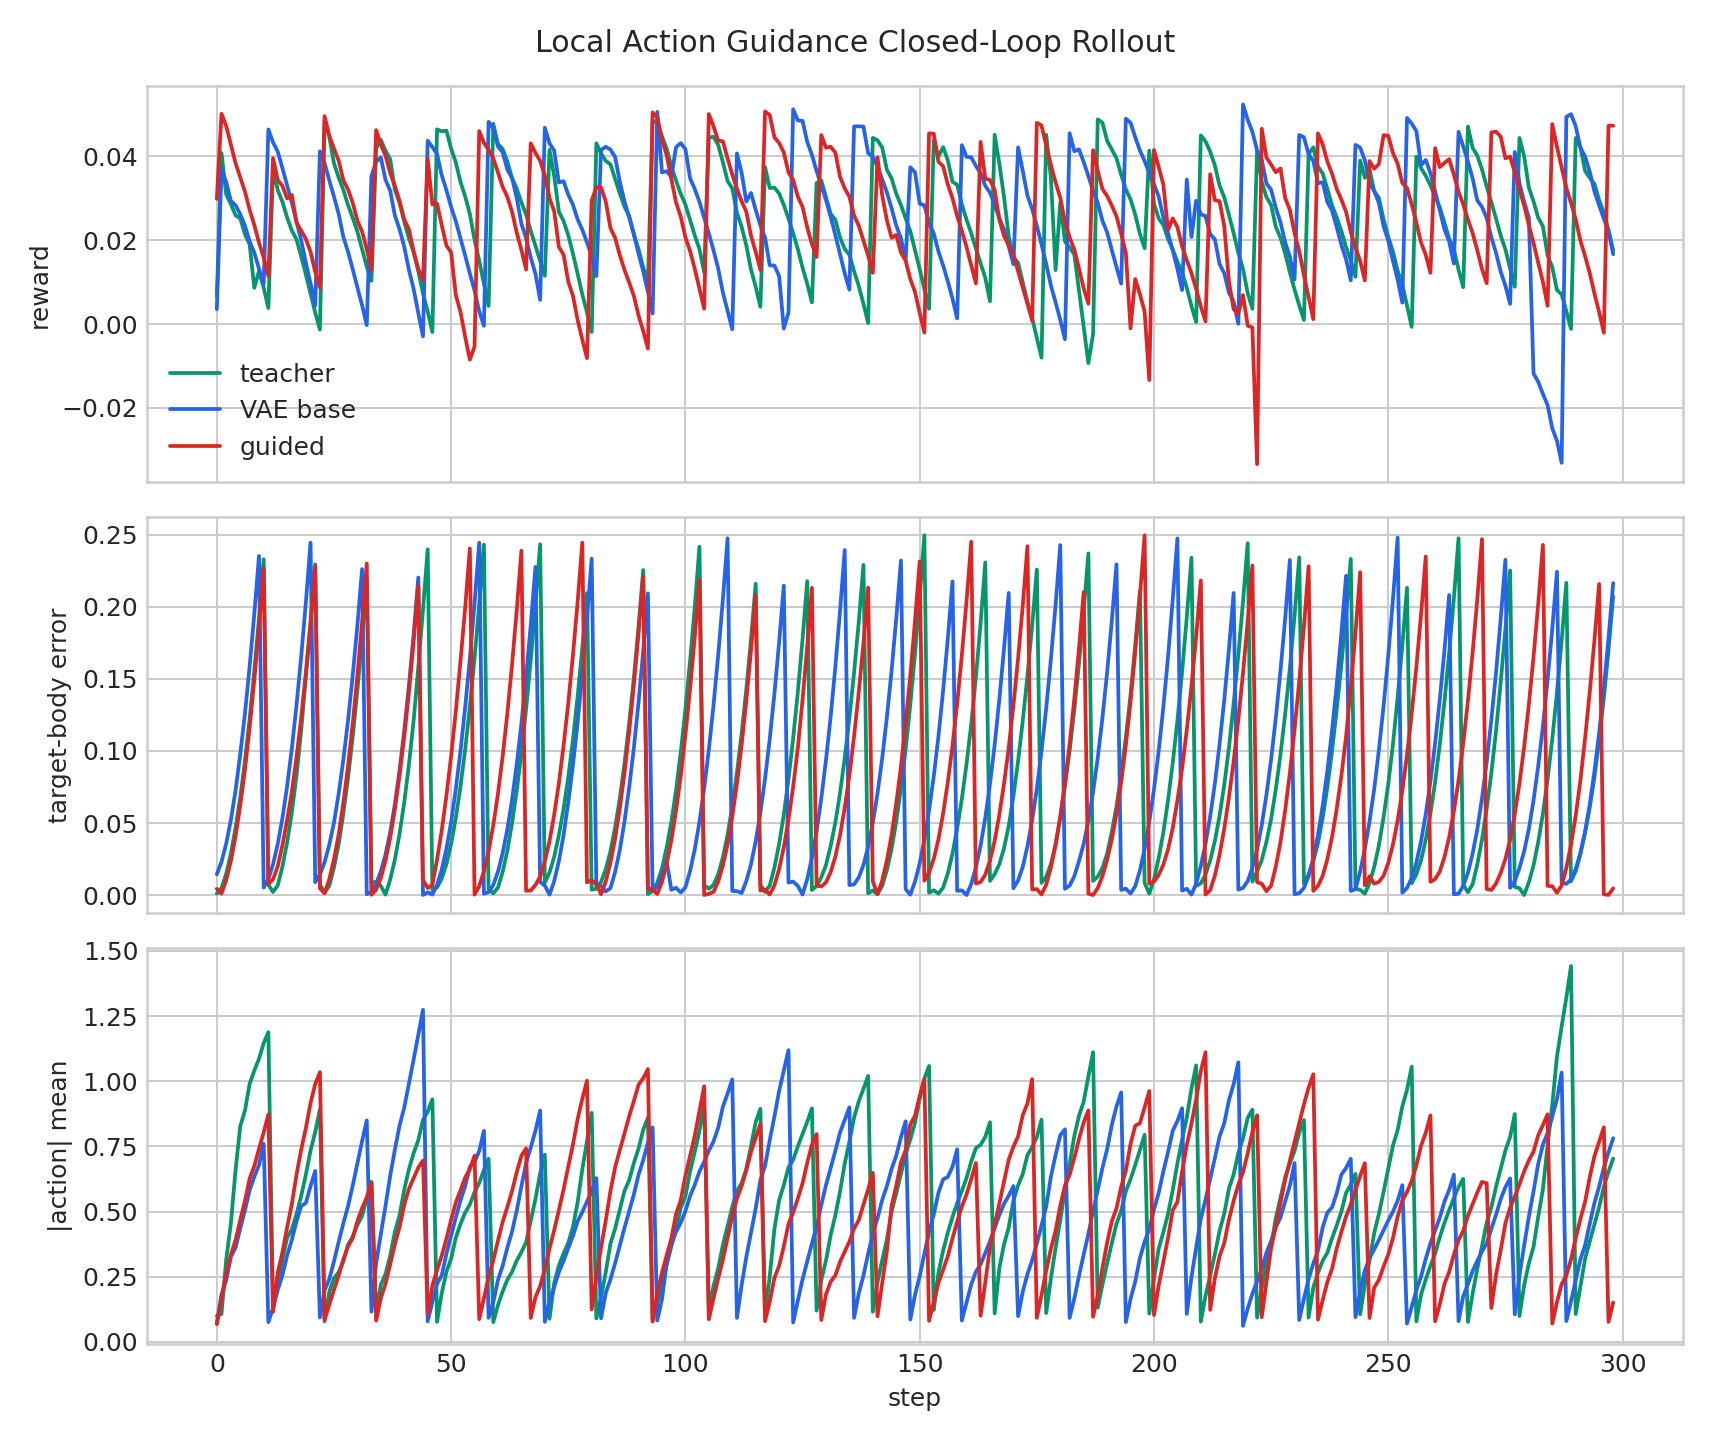

Values plotted in this chart, from the file beside it:
variant, step, reward, done, action_abs_mean, target_body_error_mean, teacher_vae_mse, guided_base_mse, guided_teacher_mse
teacher, 0, 0.00663, 1, 0.09948, 0.001091, 0.001352, 0.0001656, 0.0005711
teacher, 1, 0.04081, 0, 0.1069, 0.004842, 0.001012, 0.000124, 0.0004275
teacher, 2, 0.03096, 0, 0.3152, 0.01478, 0.00565, 0.0006921, 0.002387
teacher, 3, 0.02862, 0, 0.4549, 0.02881, 0.007678, 0.0009406, 0.003244
teacher, 4, 0.02596, 0, 0.6596, 0.04649, 0.01671, 0.002047, 0.007061
teacher, 5, 0.02522, 0, 0.8275, 0.06767, 0.01688, 0.002068, 0.007133
teacher, 6, 0.02147, 0, 0.8871, 0.09294, 0.01242, 0.001522, 0.005248
teacher, 7, 0.01901, 0, 0.9897, 0.1221, 0.01344, 0.001646, 0.005678
teacher, 8, 0.008668, 0, 1.041, 0.1553, 0.009409, 0.001153, 0.003975
teacher, 9, 0.01265, 0, 1.086, 0.192, 0.01232, 0.00151, 0.005207
teacher, 10, 0.008711, 0, 1.146, 0.233, 0.005838, 0.0007152, 0.002467
teacher, 11, 0.003836, 1, 1.189, 0.007202, 0.006031, 0.0007388, 0.002548
teacher, 12, 0.03714, 0, 0.1304, 0.002136, 0.002277, 0.0002789, 0.000962
teacher, 13, 0.03199, 0, 0.2281, 0.006763, 0.00758, 0.0009285, 0.003202
teacher, 14, 0.02919, 0, 0.3171, 0.01976, 0.002306, 0.0002825, 0.0009744
teacher, 15, 0.02545, 0, 0.3986, 0.03651, 0.001932, 0.0002366, 0.0008161
teacher, 16, 0.02234, 0, 0.4318, 0.05725, 0.003755, 0.0004599, 0.001586
teacher, 17, 0.02025, 0, 0.4896, 0.0826, 0.005572, 0.0006826, 0.002354
teacher, 18, 0.0162, 0, 0.5599, 0.1141, 0.003209, 0.0003931, 0.001356
teacher, 19, 0.01184, 0, 0.6415, 0.1508, 0.0049, 0.0006002, 0.00207
teacher, 20, 0.007306, 0, 0.7339, 0.188, 0.002986, 0.0003658, 0.001262
teacher, 21, 0.002732, 0, 0.8052, 0.2294, 0.004226, 0.0005177, 0.001786
teacher, 22, -0.001292, 1, 0.8919, 0.007099, 0.004844, 0.0005934, 0.002047
teacher, 23, 0.0487, 0, 0.07918, 0.00199, 0.0002616, 3.205082975910045e-05, 0.0001105
teacher, 24, 0.04473, 0, 0.1921, 0.006374, 0.002256, 0.0002763, 0.0009531
teacher, 25, 0.03839, 0, 0.2438, 0.01907, 0.0009787, 0.0001199, 0.0004135
teacher, 26, 0.03498, 0, 0.2676, 0.03527, 0.001652, 0.0002023, 0.0006978
teacher, 27, 0.03203, 0, 0.3089, 0.05642, 0.00081, 9.922785829985514e-05, 0.0003422
teacher, 28, 0.02843, 0, 0.3727, 0.08106, 0.002435, 0.0002982, 0.001029
teacher, 29, 0.02534, 0, 0.4042, 0.1096, 0.002545, 0.0003118, 0.001075
teacher, 30, 0.02206, 0, 0.4488, 0.1421, 0.00131, 0.0001605, 0.0005537
teacher, 31, 0.01791, 0, 0.4833, 0.1786, 0.002892, 0.0003543, 0.001222
teacher, 32, 0.01372, 0, 0.5521, 0.219, 0.001167, 0.0001429, 0.0004929
teacher, 33, 0.01033, 1, 0.6141, 0.008211, 0.003061, 0.000375, 0.001293
teacher, 34, 0.04185, 0, 0.1119, 0.009353, 0.001586, 0.0001943, 0.00067
teacher, 35, 0.04397, 0, 0.2189, 0.006405, 0.01239, 0.001518, 0.005237
teacher, 36, 0.04138, 0, 0.26, 0.0003222, 0.002363, 0.0002894, 0.0009982
teacher, 37, 0.03934, 0, 0.3304, 0.01083, 0.002222, 0.0002722, 0.0009389
teacher, 38, 0.03205, 0, 0.4222, 0.02466, 0.001791, 0.0002194, 0.0007566
teacher, 39, 0.02886, 0, 0.486, 0.04255, 0.003308, 0.0004053, 0.001398
teacher, 40, 0.02444, 0, 0.5842, 0.06435, 0.002196, 0.000269, 0.0009278
teacher, 41, 0.02049, 0, 0.6627, 0.09061, 0.002515, 0.0003081, 0.001063
teacher, 42, 0.01712, 0, 0.7237, 0.1209, 0.004471, 0.0005476, 0.001889
teacher, 43, 0.0126, 0, 0.7738, 0.1581, 0.003825, 0.0004686, 0.001616
teacher, 44, 0.007318, 0, 0.8512, 0.1982, 0.003345, 0.0004098, 0.001413
teacher, 45, 0.003083, 0, 0.8833, 0.2399, 0.004819, 0.0005903, 0.002036
teacher, 46, -0.001889, 1, 0.9308, 0.00334, 0.006366, 0.0007799, 0.00269
teacher, 47, 0.04646, 0, 0.07687, 0.005366, 0.0004404, 5.3951935115037486e-05, 0.0001861
teacher, 48, 0.04601, 0, 0.1869, 0.01144, 0.0034, 0.0004165, 0.001436
teacher, 49, 0.04617, 0, 0.2689, 0.02137, 0.002413, 0.0002956, 0.001019
teacher, 50, 0.04189, 0, 0.3194, 0.03543, 0.001575, 0.0001929, 0.0006653
teacher, 51, 0.0386, 0, 0.3995, 0.05336, 0.001728, 0.0002116, 0.00073
teacher, 52, 0.03393, 0, 0.4523, 0.07526, 0.005354, 0.0006559, 0.002262
teacher, 53, 0.03046, 0, 0.4961, 0.1009, 0.00138, 0.0001691, 0.0005831
teacher, 54, 0.02627, 0, 0.5272, 0.1306, 0.001952, 0.0002392, 0.0008248
teacher, 55, 0.0201, 0, 0.5746, 0.1641, 0.001366, 0.0001673, 0.0005771
teacher, 56, 0.01514, 0, 0.6101, 0.2017, 0.002089, 0.0002559, 0.0008825
teacher, 57, 0.00958, 0, 0.659, 0.2431, 0.002864, 0.0003509, 0.00121
teacher, 58, 0.004339, 1, 0.703, 0.00431, 0.004017, 0.0004921, 0.001697
teacher, 59, 0.04781, 0, 0.07585, 0.001177, 0.0004805, 5.886485450901091e-05, 0.000203
... 837 more rows
